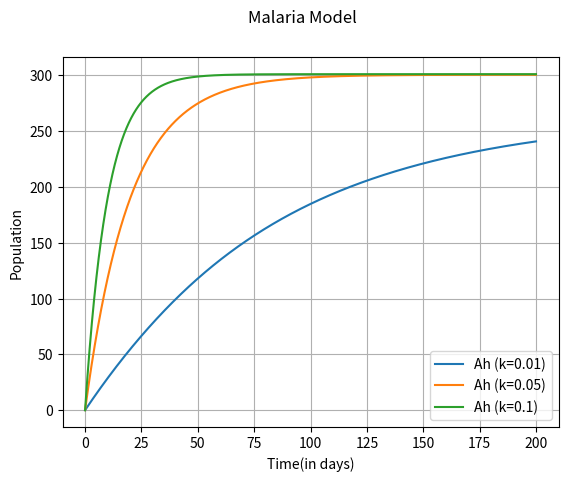

Source code (Python):
import numpy as np;
import matplotlib.pyplot as plt;

t0=0;
tf=200;
dt=0.01
t=np.arange(t0,tf,dt);
n=len(t)

Sh=np.zeros([n])
Ih=np.zeros([n])
Ah=np.zeros([n])

Sv=np.zeros([n])
Iv=np.zeros([n])

Nh=300
Mh=300
Sh[0]=Nh
Ih[0]=1
Ah[0]=0

Sv[0]=Mh
Iv[0]=0

birth=0.01
death=0.01
alpha=0.005
gamma=0.3
delta=0.01
a=0.3
b1=0.3

k=0.01

for i in range(1,n):

	Sh[i]=Sh[i-1] + dt*(-(a*Iv[i-1]*Sh[i-1])/Nh + gamma*Ih[i-1] -k*Sh[i-1])
	Ih[i]=Ih[i-1] + dt*((a*Iv[i-1]*Sh[i-1])/Nh - (alpha+gamma+delta)*Ih[i-1])
	Ah[i]=Ah[i-1] + dt*(delta*Ih[i-1] + k*Sh[i-1])
	Sv[i]=Sv[i-1] + dt*(birth*Mh - (a*Sv[i-1]*Ih[i-1])/Nh - death*Sv[i-1] )
	Iv[i]=Iv[i-1] + dt*((a*Sv[i-1]*Ih[i-1])/Nh - death*Iv[i-1] )

#plt.plot(t,Sh,'-',label = "Sh (k=0.01)")
#plt.plot(t,Ih,'-',label = "Ih (k=0.01)")
plt.plot(t,Ah,'-',label = "Ah (k=0.01)")

k=0.05

for i in range(1,n):

	Sh[i]=Sh[i-1] + dt*(-(a*Iv[i-1]*Sh[i-1])/Nh + gamma*Ih[i-1] -k*Sh[i-1])
	Ih[i]=Ih[i-1] + dt*((a*Iv[i-1]*Sh[i-1])/Nh - (alpha+gamma+delta)*Ih[i-1])
	Ah[i]=Ah[i-1] + dt*(delta*Ih[i-1] + k*Sh[i-1])
	Sv[i]=Sv[i-1] + dt*(birth*Mh - (a*Sv[i-1]*Ih[i-1])/Nh - death*Sv[i-1] )
	Iv[i]=Iv[i-1] + dt*((a*Sv[i-1]*Ih[i-1])/Nh - death*Iv[i-1] )

#plt.plot(t,Sh,'-',label = "Sh (k=0.05)")
#plt.plot(t,Ih,'-',label = "Ih (k=0.05)")
plt.plot(t,Ah,'-',label = "Ah (k=0.05)")

k=0.1

for i in range(1,n):

	Sh[i]=Sh[i-1] + dt*(-(a*Iv[i-1]*Sh[i-1])/Nh + gamma*Ih[i-1] -k*Sh[i-1])
	Ih[i]=Ih[i-1] + dt*((a*Iv[i-1]*Sh[i-1])/Nh - (alpha+gamma+delta)*Ih[i-1])
	Ah[i]=Ah[i-1] + dt*(delta*Ih[i-1] + k*Sh[i-1])
	Sv[i]=Sv[i-1] + dt*(birth*Mh - (a*Sv[i-1]*Ih[i-1])/Nh - death*Sv[i-1] )
	Iv[i]=Iv[i-1] + dt*((a*Sv[i-1]*Ih[i-1])/Nh - death*Iv[i-1] )

#plt.plot(t,Sh,'-',label = "Sh (k=0.1)")
#plt.plot(t,Ih,'-',label = "Ih (k=0.1)")
plt.plot(t,Ah,'-',label = "Ah (k=0.1)")

plt.suptitle('Malaria Model')
plt.xlabel("Time(in days)")
plt.ylabel("Population")
plt.legend()
plt.grid(True)
plt.show()
